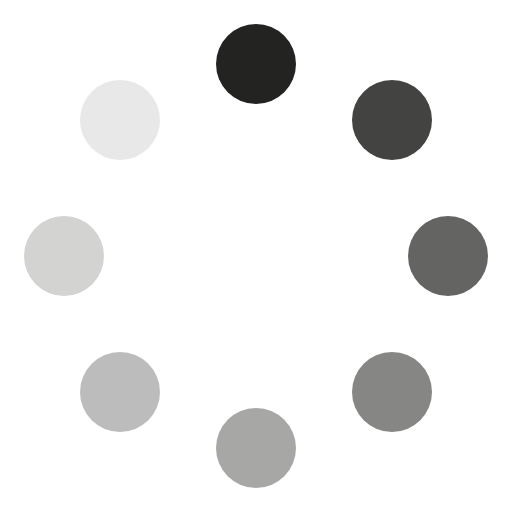
t = 0.00 s
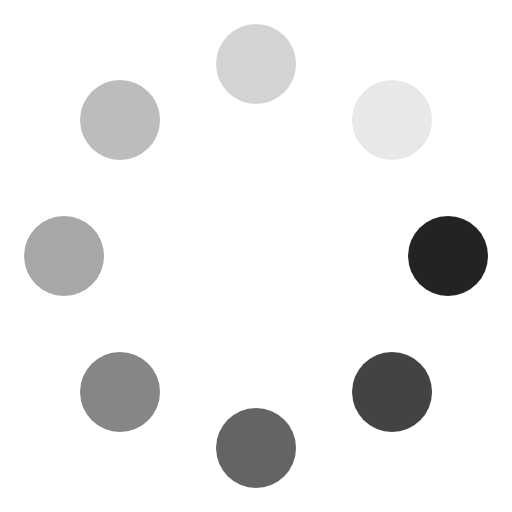
t = 0.30 s
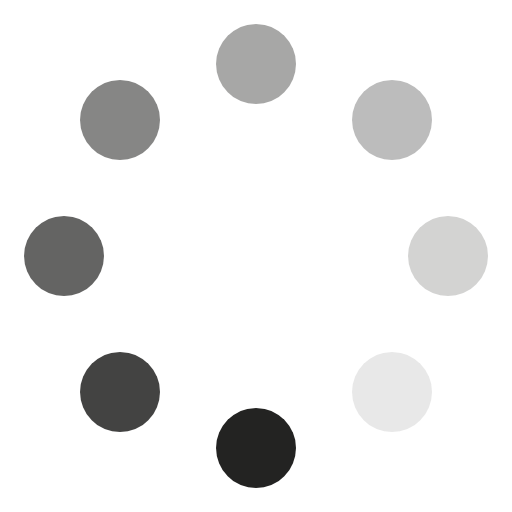
t = 0.60 s
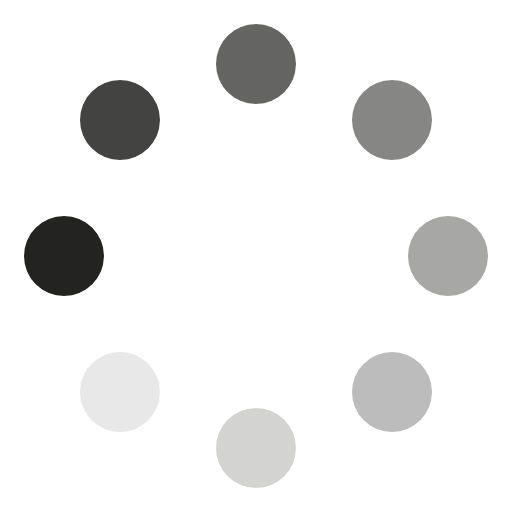
t = 0.90 s

The animated SVG that drew these frames (rendered in a browser with its animation timeline set to each time). Animation: 1 CSS @keyframes rule; one cycle of 1.20 s, repeats indefinitely.

<svg xmlns="http://www.w3.org/2000/svg" viewBox="0 0 64 64"><style>@keyframes r{to{transform:rotate(360deg)}}.r{transform-origin:32px 32px;animation:r 1.2s steps(8) infinite}@media (prefers-reduced-motion:reduce){.r{animation:none}}</style><g class="r" fill="#232322"><circle cx="32" cy="8" r="5"/><circle cx="49" cy="15" r="5" opacity=".85"/><circle cx="56" cy="32" r="5" opacity=".7"/><circle cx="49" cy="49" r="5" opacity=".55"/><circle cx="32" cy="56" r="5" opacity=".4"/><circle cx="15" cy="49" r="5" opacity=".3"/><circle cx="8" cy="32" r="5" opacity=".2"/><circle cx="15" cy="15" r="5" opacity=".1"/></g></svg>
